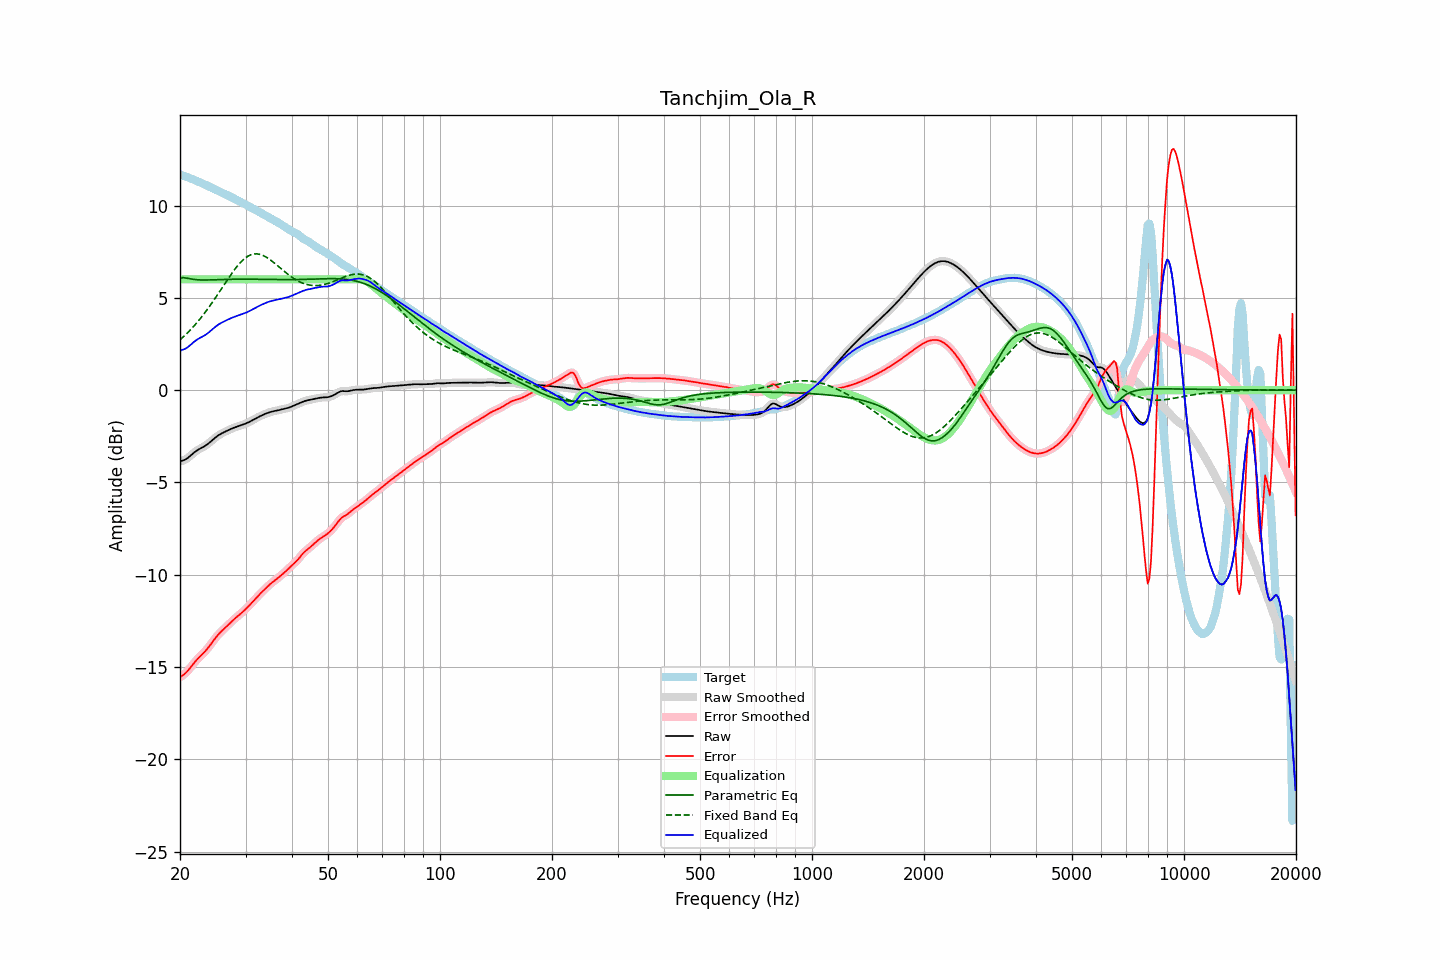

The data file committed next to this chart (first rows):
frequency, raw, error, smoothed, error_smoothed, equalization, parametric_eq, fixed_band_eq, equalized_raw, equalized_smoothed, target
20.00, -3.86, -15.55, -3.85, -15.54, 6.00, 6.08, 2.72, 2.14, 2.15, 11.69
20.20, -3.83, -15.49, -3.84, -15.49, 6.00, 6.09, 2.80, 2.17, 2.16, 11.66
20.40, -3.80, -15.42, -3.81, -15.43, 6.00, 6.09, 2.88, 2.20, 2.19, 11.62
20.61, -3.77, -15.36, -3.77, -15.36, 6.00, 6.08, 2.96, 2.23, 2.23, 11.59
20.81, -3.72, -15.28, -3.72, -15.27, 6.00, 6.07, 3.05, 2.28, 2.28, 11.56
21.02, -3.66, -15.18, -3.66, -15.18, 6.00, 6.05, 3.13, 2.34, 2.34, 11.52
21.23, -3.59, -15.08, -3.59, -15.08, 6.00, 6.04, 3.22, 2.41, 2.41, 11.49
21.44, -3.51, -14.97, -3.51, -14.97, 6.00, 6.02, 3.31, 2.49, 2.49, 11.45
21.66, -3.44, -14.86, -3.44, -14.86, 6.00, 6.00, 3.41, 2.56, 2.56, 11.42
21.87, -3.36, -14.75, -3.37, -14.75, 6.00, 5.99, 3.50, 2.64, 2.63, 11.38
22.09, -3.30, -14.65, -3.30, -14.65, 6.00, 5.98, 3.60, 2.70, 2.70, 11.35
22.31, -3.24, -14.55, -3.24, -14.55, 6.00, 5.98, 3.71, 2.76, 2.76, 11.31
22.54, -3.19, -14.46, -3.19, -14.46, 6.00, 5.97, 3.81, 2.81, 2.81, 11.27
22.76, -3.14, -14.38, -3.14, -14.38, 6.00, 5.97, 3.92, 2.86, 2.86, 11.23
22.99, -3.10, -14.29, -3.10, -14.29, 6.00, 5.96, 4.03, 2.90, 2.90, 11.19
23.22, -3.05, -14.21, -3.05, -14.21, 6.00, 5.96, 4.14, 2.95, 2.95, 11.16
23.45, -2.99, -14.11, -2.99, -14.11, 6.00, 5.96, 4.26, 3.01, 3.01, 11.12
23.69, -2.93, -14.01, -2.93, -14.01, 6.00, 5.97, 4.38, 3.07, 3.07, 11.08
23.92, -2.86, -13.90, -2.86, -13.90, 6.00, 5.97, 4.49, 3.14, 3.14, 11.03
24.16, -2.79, -13.78, -2.79, -13.78, 6.00, 5.97, 4.62, 3.21, 3.21, 10.99
24.40, -2.72, -13.66, -2.72, -13.66, 6.00, 5.97, 4.74, 3.28, 3.28, 10.95
24.65, -2.64, -13.54, -2.64, -13.54, 6.00, 5.98, 4.87, 3.36, 3.36, 10.90
24.89, -2.57, -13.43, -2.57, -13.43, 6.00, 5.98, 5.00, 3.43, 3.43, 10.86
25.14, -2.50, -13.32, -2.50, -13.32, 6.00, 5.98, 5.13, 3.50, 3.50, 10.82
25.39, -2.44, -13.22, -2.44, -13.22, 6.00, 5.99, 5.26, 3.56, 3.56, 10.78
25.65, -2.39, -13.13, -2.39, -13.13, 6.00, 5.99, 5.39, 3.61, 3.61, 10.74
25.91, -2.34, -13.04, -2.34, -13.04, 6.00, 5.99, 5.52, 3.66, 3.66, 10.71
26.16, -2.29, -12.96, -2.29, -12.96, 6.00, 5.99, 5.65, 3.71, 3.71, 10.67
26.43, -2.25, -12.88, -2.25, -12.88, 6.00, 6.00, 5.79, 3.75, 3.75, 10.63
26.69, -2.21, -12.79, -2.21, -12.79, 6.00, 6.00, 5.92, 3.79, 3.79, 10.58
26.96, -2.17, -12.71, -2.17, -12.71, 6.00, 6.00, 6.05, 3.83, 3.83, 10.54
27.23, -2.13, -12.62, -2.13, -12.62, 6.00, 6.00, 6.17, 3.87, 3.87, 10.49
27.50, -2.09, -12.54, -2.09, -12.54, 6.00, 6.01, 6.30, 3.91, 3.91, 10.45
27.77, -2.05, -12.46, -2.05, -12.46, 6.00, 6.01, 6.42, 3.95, 3.95, 10.40
28.05, -2.02, -12.38, -2.02, -12.38, 6.00, 6.01, 6.54, 3.98, 3.98, 10.36
28.33, -1.99, -12.31, -1.99, -12.31, 6.00, 6.01, 6.65, 4.01, 4.01, 10.32
28.62, -1.96, -12.23, -1.96, -12.23, 6.00, 6.01, 6.76, 4.04, 4.04, 10.27
28.90, -1.93, -12.16, -1.93, -12.16, 6.00, 6.01, 6.86, 4.07, 4.07, 10.23
29.19, -1.90, -12.09, -1.90, -12.09, 6.00, 6.01, 6.95, 4.10, 4.10, 10.18
29.48, -1.87, -12.01, -1.87, -12.01, 6.00, 6.01, 7.04, 4.13, 4.13, 10.14
29.78, -1.84, -11.93, -1.84, -11.93, 6.00, 6.01, 7.12, 4.16, 4.16, 10.09
30.08, -1.80, -11.84, -1.80, -11.84, 6.00, 6.01, 7.18, 4.20, 4.20, 10.04
30.38, -1.77, -11.76, -1.77, -11.76, 6.00, 6.01, 7.24, 4.23, 4.23, 9.99
30.68, -1.72, -11.67, -1.72, -11.67, 6.00, 6.01, 7.29, 4.28, 4.28, 9.95
30.99, -1.68, -11.58, -1.68, -11.58, 6.00, 6.01, 7.33, 4.32, 4.32, 9.90
31.30, -1.63, -11.49, -1.63, -11.48, 6.00, 6.01, 7.36, 4.37, 4.37, 9.86
31.61, -1.58, -11.39, -1.58, -11.39, 6.00, 6.01, 7.38, 4.42, 4.42, 9.81
31.93, -1.53, -11.29, -1.53, -11.29, 6.00, 6.01, 7.38, 4.47, 4.47, 9.76
32.24, -1.49, -11.20, -1.49, -11.20, 6.00, 6.01, 7.38, 4.51, 4.51, 9.71
32.57, -1.44, -11.11, -1.44, -11.11, 6.00, 6.01, 7.37, 4.56, 4.56, 9.66
32.89, -1.40, -11.02, -1.40, -11.02, 6.00, 6.00, 7.35, 4.60, 4.60, 9.62
33.22, -1.36, -10.93, -1.36, -10.93, 6.00, 6.00, 7.32, 4.64, 4.64, 9.57
33.55, -1.32, -10.84, -1.32, -10.84, 6.00, 6.00, 7.28, 4.68, 4.68, 9.52
33.89, -1.29, -10.76, -1.29, -10.76, 6.00, 6.00, 7.24, 4.71, 4.71, 9.47
34.23, -1.25, -10.67, -1.25, -10.67, 6.00, 6.00, 7.19, 4.75, 4.75, 9.42
34.57, -1.22, -10.59, -1.22, -10.59, 6.00, 6.00, 7.13, 4.78, 4.78, 9.37
34.92, -1.19, -10.51, -1.19, -10.51, 6.00, 6.00, 7.07, 4.81, 4.81, 9.32
35.27, -1.16, -10.44, -1.16, -10.44, 6.00, 5.99, 7.00, 4.84, 4.84, 9.27
35.62, -1.14, -10.37, -1.14, -10.37, 6.00, 5.99, 6.93, 4.86, 4.86, 9.23
35.97, -1.12, -10.30, -1.12, -10.30, 6.00, 5.99, 6.86, 4.88, 4.88, 9.18
... 635 more rows
